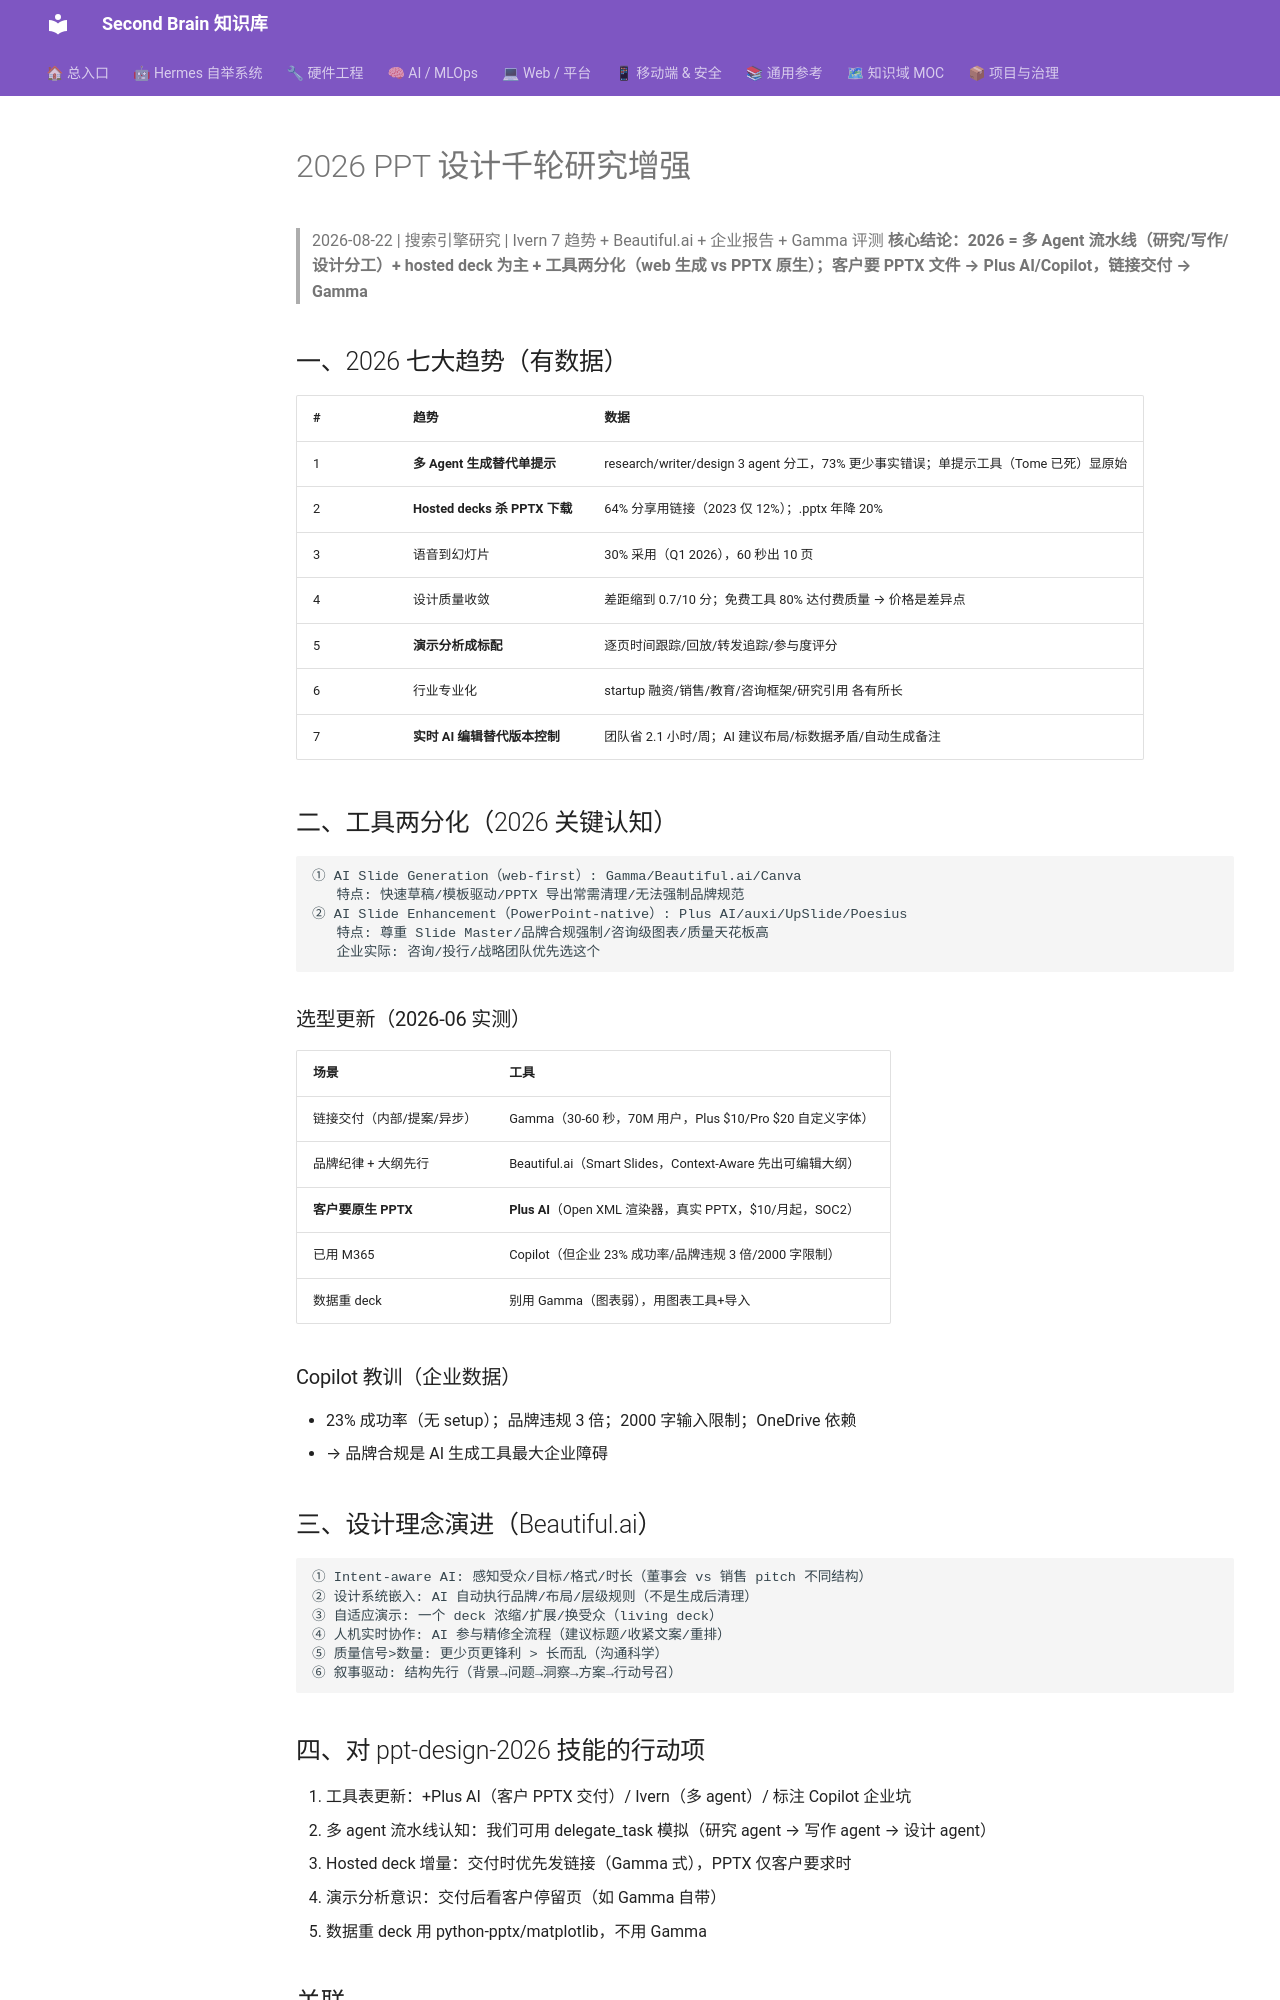

repository: mo9652962-ai/second-brain · page: kb/knowledge/Productivity/PPT-2026-千轮研究增强/index.html · generator: mkdocs

---
title: "2026 PPT 设计千轮研究增强"
type: note
domain: Productivity
status: active
tags: [knowledge/productivity]
source: null
---
# 2026 PPT 设计千轮研究增强

> 2026-08-22 | 搜索引擎研究 | Ivern 7 趋势 + Beautiful.ai + 企业报告 + Gamma 评测
> **核心结论：2026 = 多 Agent 流水线（研究/写作/设计分工）+ hosted deck 为主 + 工具两分化（web 生成 vs PPTX 原生）；客户要 PPTX 文件 → Plus AI/Copilot，链接交付 → Gamma**

## 一、2026 七大趋势（有数据）

| # | 趋势 | 数据 |
|:---|:---|:---|
| 1 | **多 Agent 生成替代单提示** | research/writer/design 3 agent 分工，73% 更少事实错误；单提示工具（Tome 已死）显原始 |
| 2 | **Hosted decks 杀 PPTX 下载** | 64% 分享用链接（2023 仅 12%）；.pptx 年降 20% |
| 3 | 语音到幻灯片 | 30% 采用（Q1 2026），60 秒出 10 页 |
| 4 | 设计质量收敛 | 差距缩到 0.7/10 分；免费工具 80% 达付费质量 → 价格是差异点 |
| 5 | **演示分析成标配** | 逐页时间跟踪/回放/转发追踪/参与度评分 |
| 6 | 行业专业化 | startup 融资/销售/教育/咨询框架/研究引用 各有所长 |
| 7 | **实时 AI 编辑替代版本控制** | 团队省 2.1 小时/周；AI 建议布局/标数据矛盾/自动生成备注 |

## 二、工具两分化（2026 关键认知）

```
① AI Slide Generation（web-first）: Gamma/Beautiful.ai/Canva
   特点: 快速草稿/模板驱动/PPTX 导出常需清理/无法强制品牌规范
② AI Slide Enhancement（PowerPoint-native）: Plus AI/auxi/UpSlide/Poesius
   特点: 尊重 Slide Master/品牌合规强制/咨询级图表/质量天花板高
   企业实际: 咨询/投行/战略团队优先选这个
```

### 选型更新（2026-06 实测）

| 场景 | 工具 |
|:---|:---|
| 链接交付（内部/提案/异步） | Gamma（30-60 秒，70M 用户，Plus $10/Pro $20 自定义字体） |
| 品牌纪律 + 大纲先行 | Beautiful.ai（Smart Slides，Context-Aware 先出可编辑大纲） |
| **客户要原生 PPTX** | **Plus AI**（Open XML 渲染器，真实 PPTX，$10/月起，SOC2） |
| 已用 M365 | Copilot（但企业 23% 成功率/品牌违规 3 倍/2000 字限制） |
| 数据重 deck | 别用 Gamma（图表弱），用图表工具+导入 |

### Copilot 教训（企业数据）
- 23% 成功率（无 setup）；品牌违规 3 倍；2000 字输入限制；OneDrive 依赖
- → 品牌合规是 AI 生成工具最大企业障碍

## 三、设计理念演进（Beautiful.ai）

```
① Intent-aware AI: 感知受众/目标/格式/时长（董事会 vs 销售 pitch 不同结构）
② 设计系统嵌入: AI 自动执行品牌/布局/层级规则（不是生成后清理）
③ 自适应演示: 一个 deck 浓缩/扩展/换受众（living deck）
④ 人机实时协作: AI 参与精修全流程（建议标题/收紧文案/重排）
⑤ 质量信号>数量: 更少页更锋利 > 长而乱（沟通科学）
⑥ 叙事驱动: 结构先行（背景→问题→洞察→方案→行动号召）
```
